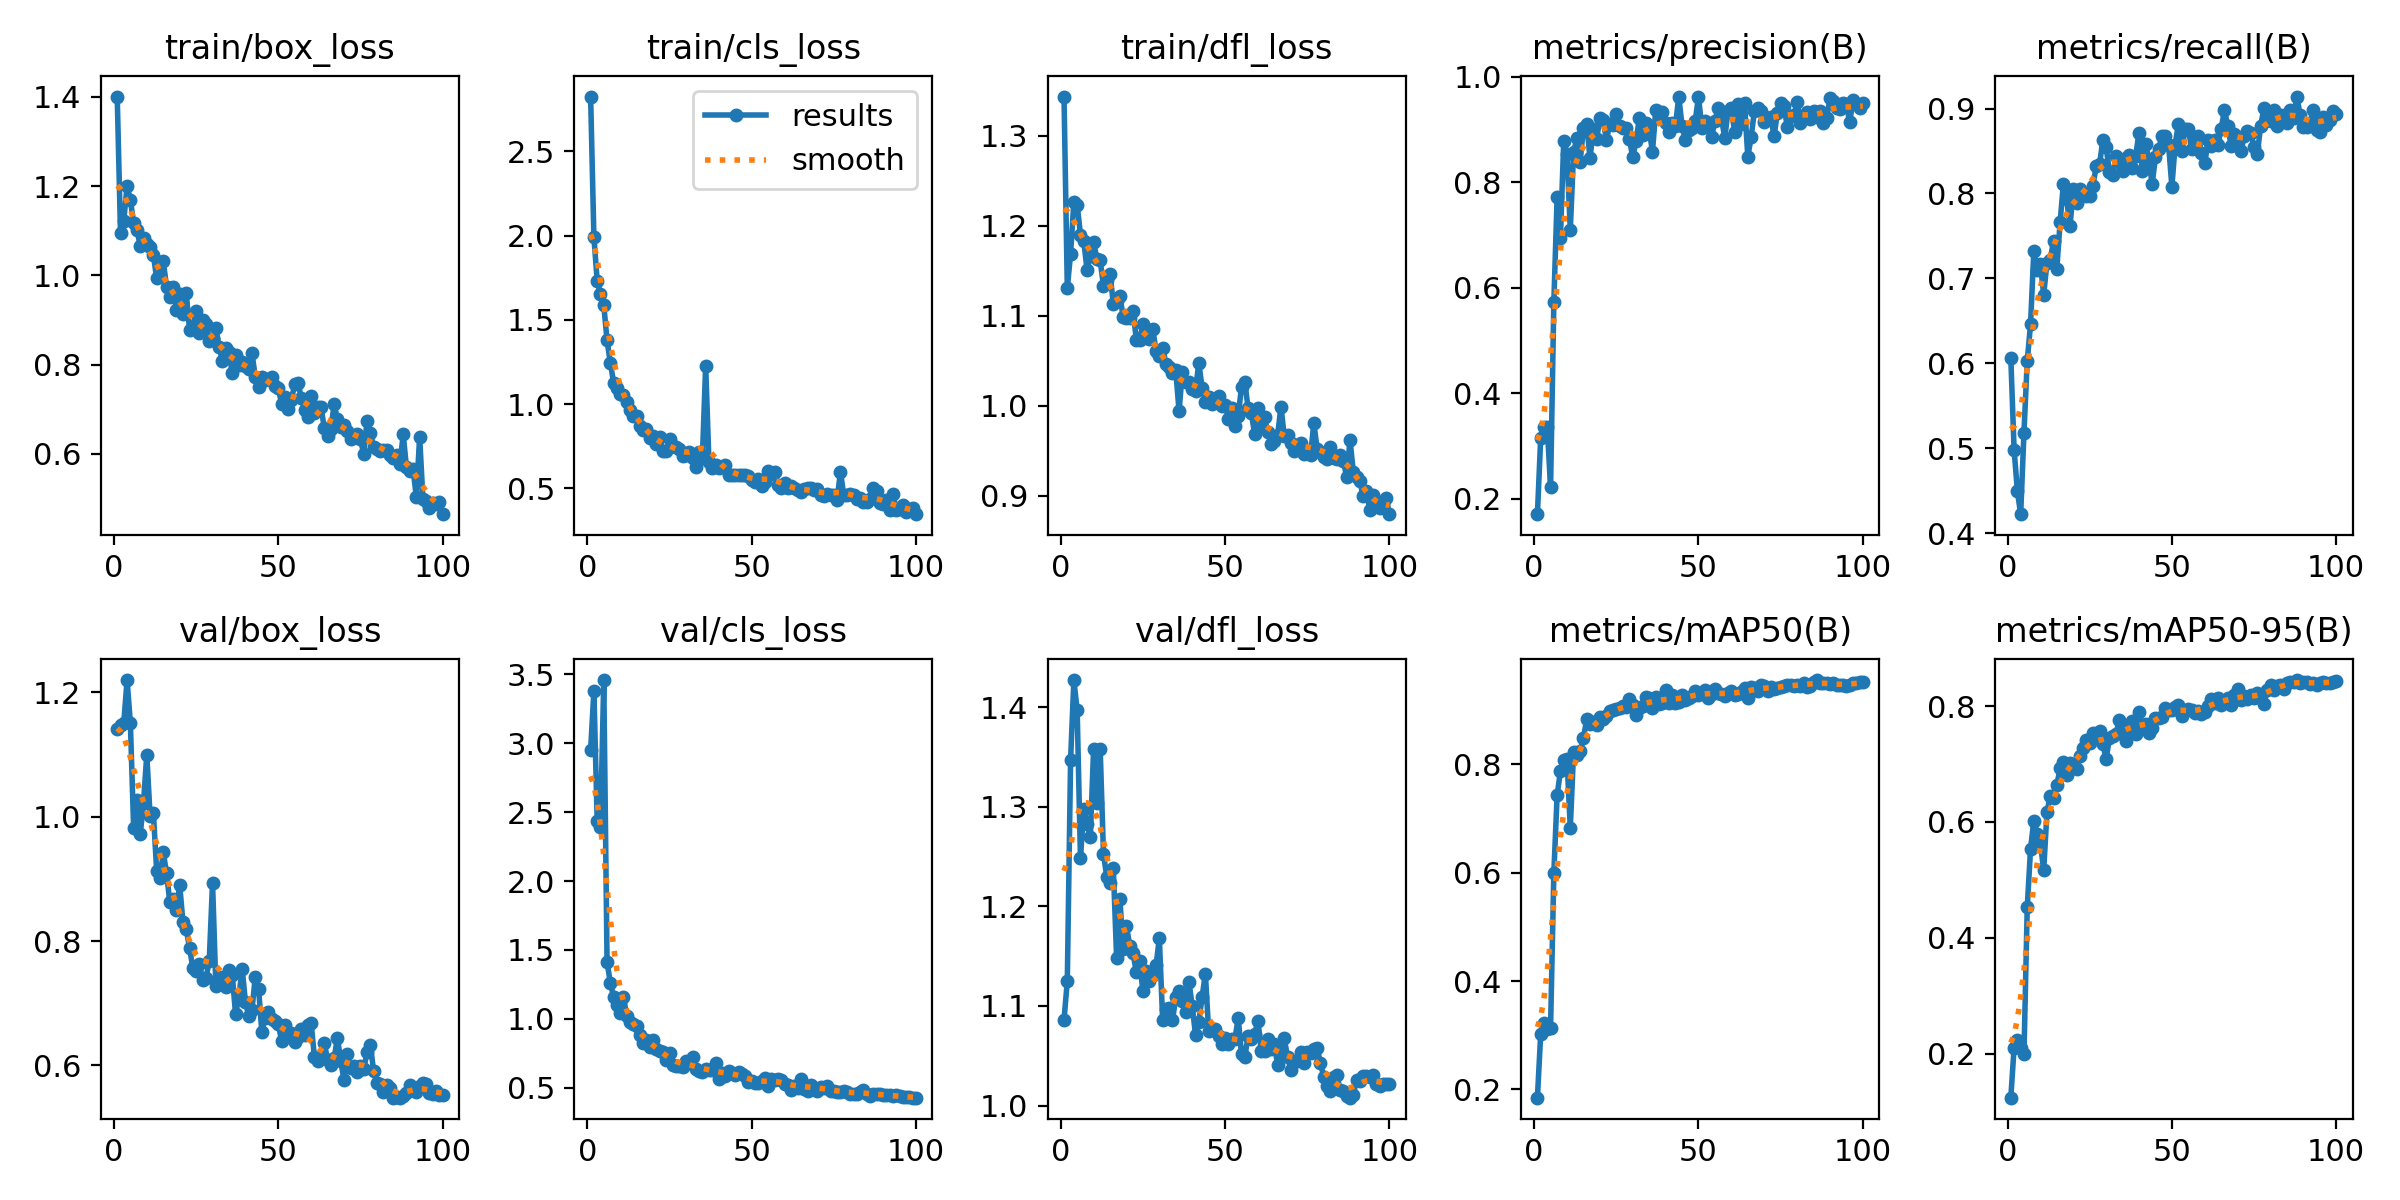

Source data for this figure (header and first rows):
epoch, train/box_loss, train/cls_loss, train/dfl_loss, metrics/precision(B), metrics/recall(B), metrics/mAP50(B), metrics/mAP50-95(B), val/box_loss, val/cls_loss, val/dfl_loss, lr/pg0, lr/pg1, lr/pg2
1, 1.4, 2.826, 1.343, 0.1709, 0.6059, 0.1849, 0.1247, 1.142, 2.952, 1.086, 0.0002889, 0.0002889, 0.0002889
2, 1.096, 1.99, 1.131, 0.3155, 0.4983, 0.3023, 0.211, 1.148, 3.379, 1.125, 0.000583, 0.000583, 0.000583
3, 1.122, 1.732, 1.169, 0.3366, 0.4493, 0.3235, 0.2241, 1.151, 2.435, 1.347, 0.0008712, 0.0008712, 0.0008712
4, 1.2, 1.653, 1.227, 0.3355, 0.4223, 0.3113, 0.2095, 1.22, 2.391, 1.427, 0.001078, 0.001078, 0.001078
5, 1.169, 1.588, 1.223, 0.222, 0.5183, 0.3139, 0.1999, 1.151, 3.459, 1.397, 0.001067, 0.001067, 0.001067
6, 1.117, 1.379, 1.19, 0.573, 0.6031, 0.5996, 0.4531, 0.9816, 1.413, 1.249, 0.001056, 0.001056, 0.001056
7, 1.102, 1.245, 1.183, 0.7719, 0.6458, 0.7428, 0.5539, 1.027, 1.262, 1.298, 0.001045, 0.001045, 0.001045
8, 1.066, 1.127, 1.151, 0.6941, 0.7323, 0.787, 0.6023, 0.9715, 1.159, 1.283, 0.001034, 0.001034, 0.001034
9, 1.083, 1.097, 1.166, 0.8772, 0.7097, 0.8068, 0.5797, 1.023, 1.102, 1.269, 0.001023, 0.001023, 0.001023
10, 1.069, 1.06, 1.182, 0.8532, 0.7174, 0.8094, 0.5636, 1.1, 1.044, 1.358, 0.001012, 0.001012, 0.001012
11, 1.063, 1.052, 1.163, 0.7097, 0.6805, 0.6823, 0.5166, 1.001, 1.161, 1.304, 0.001001, 0.001001, 0.001001
12, 1.046, 1.012, 1.161, 0.8565, 0.7186, 0.8218, 0.617, 1.006, 1.017, 1.358, 0.00099, 0.00099, 0.00099
13, 0.9931, 0.9633, 1.133, 0.8831, 0.7222, 0.816, 0.6449, 0.9134, 0.9755, 1.253, 0.000979, 0.000979, 0.000979
14, 1.002, 0.9269, 1.14, 0.8379, 0.7444, 0.8237, 0.6413, 0.9009, 0.9627, 1.23, 0.000968, 0.000968, 0.000968
15, 1.032, 0.9302, 1.147, 0.9032, 0.7115, 0.848, 0.6642, 0.9433, 0.9468, 1.223, 0.000957, 0.000957, 0.000957
16, 0.9748, 0.8693, 1.113, 0.9101, 0.7664, 0.8829, 0.6923, 0.9095, 0.8801, 1.239, 0.000946, 0.000946, 0.000946
17, 0.9508, 0.8467, 1.116, 0.8452, 0.8115, 0.8731, 0.7027, 0.8628, 0.8254, 1.149, 0.000935, 0.000935, 0.000935
18, 0.9749, 0.852, 1.122, 0.9, 0.7929, 0.8767, 0.6806, 0.8669, 0.8473, 1.207, 0.000924, 0.000924, 0.000924
19, 0.9235, 0.7982, 1.098, 0.8815, 0.7612, 0.8724, 0.7014, 0.8504, 0.7985, 1.157, 0.000913, 0.000913, 0.000913
20, 0.9573, 0.8128, 1.097, 0.9215, 0.8047, 0.8868, 0.6977, 0.8909, 0.8435, 1.18, 0.000902, 0.000902, 0.000902
21, 0.9124, 0.7653, 1.097, 0.9171, 0.7882, 0.8822, 0.6912, 0.8299, 0.7833, 1.161, 0.000891, 0.000891, 0.000891
22, 0.96, 0.8049, 1.105, 0.8798, 0.8049, 0.8892, 0.7132, 0.819, 0.7679, 1.153, 0.00088, 0.00088, 0.00088
23, 0.8784, 0.7241, 1.073, 0.9106, 0.7991, 0.8988, 0.7279, 0.7891, 0.7612, 1.134, 0.000869, 0.000869, 0.000869
24, 0.8798, 0.7208, 1.073, 0.9092, 0.7968, 0.899, 0.7408, 0.757, 0.6986, 1.145, 0.000858, 0.000858, 0.000858
25, 0.9194, 0.7903, 1.091, 0.9285, 0.7975, 0.9022, 0.7355, 0.7524, 0.7553, 1.115, 0.000847, 0.000847, 0.000847
26, 0.8711, 0.7489, 1.084, 0.9074, 0.8094, 0.9037, 0.7527, 0.7633, 0.6636, 1.136, 0.000836, 0.000836, 0.000836
27, 0.8996, 0.7463, 1.073, 0.9035, 0.8327, 0.9076, 0.7499, 0.7368, 0.6614, 1.125, 0.000825, 0.000825, 0.000825
28, 0.891, 0.7354, 1.085, 0.9019, 0.8344, 0.9047, 0.7569, 0.7402, 0.6565, 1.131, 0.000814, 0.000814, 0.000814
29, 0.8532, 0.6896, 1.061, 0.8815, 0.8628, 0.9206, 0.7353, 0.7685, 0.6502, 1.141, 0.000803, 0.000803, 0.000803
30, 0.8606, 0.6987, 1.055, 0.8472, 0.8546, 0.9088, 0.7082, 0.8941, 0.6938, 1.168, 0.000792, 0.000792, 0.000792
31, 0.8821, 0.7157, 1.064, 0.8781, 0.825, 0.8909, 0.7451, 0.7285, 0.6778, 1.086, 0.000781, 0.000781, 0.000781
32, 0.8396, 0.6798, 1.047, 0.9207, 0.8213, 0.9043, 0.7489, 0.7322, 0.7254, 1.097, 0.00077, 0.00077, 0.00077
33, 0.8087, 0.6268, 1.043, 0.8895, 0.8441, 0.9075, 0.7513, 0.743, 0.633, 1.098, 0.000759, 0.000759, 0.000759
34, 0.8367, 0.7178, 1.037, 0.9121, 0.8375, 0.9241, 0.7766, 0.7264, 0.6231, 1.086, 0.000748, 0.000748, 0.000748
35, 0.8282, 0.6778, 1.039, 0.8985, 0.8266, 0.9225, 0.7576, 0.7541, 0.6139, 1.109, 0.000737, 0.000737, 0.000737
36, 0.7803, 1.228, 0.9937, 0.858, 0.8422, 0.9035, 0.7399, 0.7462, 0.6375, 1.115, 0.000726, 0.000726, 0.000726
37, 0.8221, 0.6546, 1.038, 0.9366, 0.8456, 0.9239, 0.7665, 0.6822, 0.6309, 1.105, 0.000715, 0.000715, 0.000715
38, 0.7994, 0.618, 1.026, 0.9298, 0.8302, 0.9117, 0.7745, 0.7096, 0.6306, 1.094, 0.000704, 0.000704, 0.000704
39, 0.8055, 0.6401, 1.026, 0.9332, 0.8447, 0.9135, 0.7516, 0.7559, 0.68, 1.124, 0.000693, 0.000693, 0.000693
40, 0.7979, 0.622, 1.018, 0.9125, 0.8716, 0.9372, 0.7898, 0.7024, 0.5645, 1.1, 0.000682, 0.000682, 0.000682
41, 0.7904, 0.6282, 1.017, 0.8959, 0.8264, 0.9122, 0.7647, 0.68, 0.6045, 1.071, 0.000671, 0.000671, 0.000671
42, 0.8255, 0.6401, 1.047, 0.9128, 0.8582, 0.9266, 0.7687, 0.6894, 0.5818, 1.084, 0.0006601, 0.0006601, 0.0006601
43, 0.7725, 0.5805, 1.02, 0.9069, 0.8399, 0.9127, 0.7527, 0.7425, 0.6215, 1.109, 0.000649, 0.000649, 0.000649
44, 0.7507, 0.5801, 1.004, 0.9623, 0.8108, 0.915, 0.7624, 0.7236, 0.6082, 1.133, 0.0006381, 0.0006381, 0.0006381
45, 0.7734, 0.578, 1.01, 0.9068, 0.8433, 0.9274, 0.7794, 0.6538, 0.5921, 1.075, 0.000627, 0.000627, 0.000627
46, 0.766, 0.5784, 1.001, 0.8808, 0.8524, 0.9188, 0.7798, 0.6767, 0.6179, 1.076, 0.0006161, 0.0006161, 0.0006161
47, 0.7677, 0.5804, 1.006, 0.8994, 0.8681, 0.9212, 0.7804, 0.6866, 0.5966, 1.077, 0.000605, 0.000605, 0.000605
48, 0.7731, 0.5818, 1.01, 0.9028, 0.8676, 0.9261, 0.7959, 0.6749, 0.5837, 1.07, 0.0005941, 0.0005941, 0.0005941
49, 0.7525, 0.5718, 0.9997, 0.9154, 0.8572, 0.9343, 0.7939, 0.6712, 0.5417, 1.062, 0.000583, 0.000583, 0.000583
50, 0.7473, 0.5509, 1.001, 0.9622, 0.808, 0.9269, 0.7928, 0.6663, 0.547, 1.068, 0.0005721, 0.0005721, 0.0005721
51, 0.7125, 0.539, 0.9851, 0.903, 0.8576, 0.9305, 0.7985, 0.6398, 0.5358, 1.062, 0.0005611, 0.0005611, 0.0005611
52, 0.7272, 0.5571, 0.9972, 0.9164, 0.8823, 0.9361, 0.8015, 0.6643, 0.5324, 1.067, 0.0005501, 0.0005501, 0.0005501
53, 0.7018, 0.5115, 0.9777, 0.9107, 0.8504, 0.9213, 0.783, 0.6524, 0.5471, 1.067, 0.0005391, 0.0005391, 0.0005391
54, 0.7216, 0.535, 0.9883, 0.8859, 0.8756, 0.9287, 0.792, 0.6525, 0.5721, 1.088, 0.0005281, 0.0005281, 0.0005281
55, 0.7565, 0.602, 1.021, 0.9168, 0.8763, 0.9379, 0.7954, 0.6372, 0.5101, 1.052, 0.0005171, 0.0005171, 0.0005171
56, 0.76, 0.5856, 1.026, 0.9407, 0.8527, 0.9317, 0.7927, 0.6464, 0.5643, 1.049, 0.0005061, 0.0005061, 0.0005061
57, 0.7249, 0.5965, 0.9972, 0.9203, 0.8572, 0.9287, 0.7872, 0.6591, 0.5562, 1.07, 0.0004951, 0.0004951, 0.0004951
58, 0.6995, 0.5174, 0.9914, 0.8842, 0.8675, 0.9248, 0.7915, 0.6487, 0.5632, 1.067, 0.0004841, 0.0004841, 0.0004841
59, 0.6826, 0.5022, 0.9684, 0.935, 0.8479, 0.9303, 0.7867, 0.6652, 0.56, 1.072, 0.0004731, 0.0004731, 0.0004731
60, 0.7288, 0.5297, 0.9974, 0.9398, 0.8353, 0.9356, 0.7889, 0.6675, 0.5299, 1.085, 0.0004621, 0.0004621, 0.0004621
... 40 more rows
